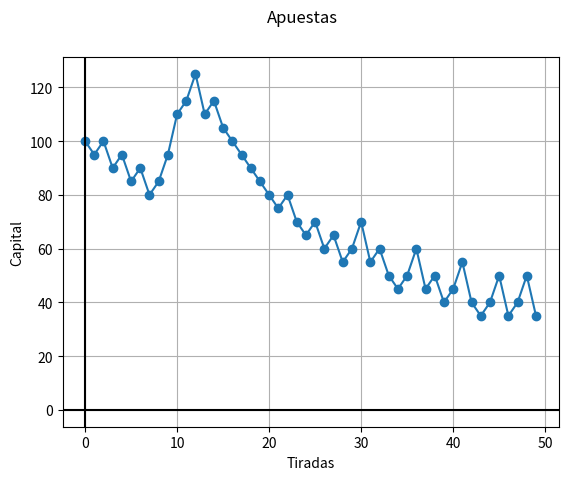

Source code (Python):
import matplotlib.pyplot as plt
import numpy as np
import random
import pandas as pd


class CONSTANT:
    TIRADAS = 50
    EUROPEA = 37
    REPETICIONES = 5
    INPUT = 6


class NIVELECONOMICO:
    MUY_ALTO = (150000, 500000)
    ALTO = (75000, 150000)
    MEDIO = (5000, 75000)
    BAJO = (100, 5000)


class APUESTAS:
    PAR = [2, 4, 6, 8, 10, 12, 14, 16, 18, 20, 22, 24, 26, 28, 30, 32, 34, 36]
    IMPAR = [1, 3, 5, 7, 9, 11, 13, 15, 17, 19, 21, 23, 25, 27, 29, 31, 33, 35]
    NEGRO = [2, 4, 6, 8, 10, 11, 13, 15, 17, 20, 22, 24, 26, 28, 29, 31, 33, 35]
    ROJO = [1, 3, 5, 7, 9, 12, 14, 16, 18, 19, 21, 23, 25, 27, 30, 32, 34, 36]
    PRIMER_DOCE = [1, 2, 3, 4, 5, 6, 7, 8, 9, 10, 11, 12]
    SEGUNDO_DOCE = [13, 14, 15, 16, 17, 18, 19, 20, 21, 22, 23, 24]
    TERCER_DOCE = [25, 26, 27, 28, 29, 30, 31, 32, 33, 34, 35, 36]
    PRIMER_COLUMNA = [1, 4, 7, 10, 13, 16, 19, 22, 25, 28, 31, 34]
    SEGUNDA_COLUMNA = [2, 5, 8, 11, 14, 17, 20, 23, 26, 29, 32, 35]
    TERCERA_COLUMNA = [3, 6, 9, 12, 15, 18, 21, 24, 27, 30, 33, 36]
    UNO_A_DIECIOCHO = [1, 2, 3, 4, 5, 6, 7, 8, 9, 10, 11, 12, 13, 14, 15, 16, 18]
    DIECIOCHO_A_TREINTISEIS = [18, 19, 20, 21, 22, 23, 24, 25, 26, 27, 28, 29, 30, 31, 32, 33, 34, 35, 36]


colors = ['red', 'blue', 'green', 'yellow', 'purple']
color = ['r', 'k', 'g', 'y', 'b']


def getTirada(quantity, maxValue):
    tirada = []
    for i in range(1, quantity):
        # Obtener valor random dentro de el rango y añadirlo a la lista
        tirada.append(random.randint(0, maxValue - 1))
    return tirada


def fillTiradas(tiradas, repeticiones):
    c = 0
    while c < repeticiones:
        tiradita = getTirada(CONSTANT.TIRADAS, CONSTANT.EUROPEA)
        tiradas[c] = tiradita
        c += 1


def martingala(tirada, tipoApuesta, apuestaInicial, capitalInicial,
               maxPer=0, minPer=0):
    capital = [capitalInicial]
    apuesta = apuestaInicial
    apuestaLength = len(tipoApuesta)
    for i in tirada:
        print('Tengo:', capital[-1])
        print('Apueto: ', apuesta)
        if (capital[-1] >= maxPer and maxPer != 0):
            return capital

        if (capital[-1] - apuesta) < 0:
            break
        if i in tipoApuesta:
            capital.append((capital[-1]-apuesta) +
                           apuesta*((CONSTANT.EUROPEA-1)/apuestaLength))
            apuesta = apuestaInicial
        else:
            capital.append(capital[-1] - apuesta)
            apuesta = apuesta * 2
    return capital


def getFlujoDeCaja(jugadas):
    i = 0
    j = 0
    k = 0
    maxlen = 0
    caja = []
    while k < len(jugadas):
        if len(jugadas[k]) > maxlen:
            maxlen = len(jugadas[k])
        k += 1
    while i < maxlen:
        j = 0
        while j < len(jugadas):
            pasoCaja = 0
            if(i < len(jugadas[j])):
                # print(jugadas[j][i])
                pasoCaja += 100-jugadas[j][i]
            j += 1
            caja.append(pasoCaja)
        i += 1
    # print(caja)


FibArray = [0, 1]


def fibonacci(n):
    if n < 0:
        print("Incorrect input")
    elif n <= len(FibArray):
        return FibArray[n-1]
    else:
        temp_fib = fibonacci(n-1)+fibonacci(n-2)
        FibArray.append(temp_fib)
        return temp_fib


# fibonacci(100)
# FibArray.pop(0)


def estraFib(tirada, tipoApuesta):
    capital = [100]
    c = 0
    apuesta = FibArray[c]
    apuestaLength = len(tipoApuesta)
    for i in tirada:
        print('Tengo:', capital[-1])
        print('Apueto: ', apuesta)

        # if (capital[-1] - apuesta) < 0:
        #     print('No me alcanza')
        #     break

        if i in APUESTAS.NEGRO:
            capital.append((capital[-1]-apuesta) +
                apuesta*((CONSTANT.EUROPEA-1)/apuestaLength))
            c = c - 2
            if c < 0:
                c = 0
            apuesta = FibArray[c]
            # print('Gano')
        else:
            capital.append(capital[-1] - apuesta)
            c += 1
            apuesta = FibArray[c]
            # print('Pierdo')
    return capital


# MAIN LOOP ################
tiradas = CONSTANT.REPETICIONES*[CONSTANT.TIRADAS*[0]]
fillTiradas(tiradas, CONSTANT.REPETICIONES)
# jugadas = 5*[[[0]]]
# jugadas = [[0]*CONSTANT.TIRADAS for i in range(CONSTANT.REPETICIONES)]
# i = 0
# contadordeceros = 0
# while i < len(tiradas[0]):
#     if (tiradas[0][i] == 0):
#         contadordeceros += 1
#         plt.axvline(x=i, ymin=0, ymax=15000, linestyle='dashed')
#     i += 1
# print(contadordeceros)
# jugadas[0] = martingala(tiradas[0], APUESTAS.NEGRO, 1, 100)
# jugadas[1] = martingala(tiradas[0], APUESTAS.ROJO, 1, 100)
# jugadas[2] = martingala(tiradas[0], APUESTAS.PRIMER_DOCE, 1, 100)
# jugadas[3] = martingala(tiradas[0], APUESTAS.SEGUNDO_DOCE, 1, 100)
# jugadas[4] = martingala(tiradas[0], APUESTAS.TERCER_DOCE, 1, 100)
# # getFlujoDeCaja(jugadas)
# print(jugadas)
# i = 0
# while i < CONSTANT.REPETICIONES:
#     plt.plot(jugadas[i], color[i])
#     i += 1
# plt.plot(estraFib(tiradas[0]))
# plt.suptitle('Apuestas')
# plt.ylabel('Capital')
# plt.xlabel('Tiradas')
# plt.axhline(y=0, color='k')
# plt.axvline(x=0, color='k')
# plt.grid(True, which='both')
# plt.show()


##### PAROLI ######

def paroli(tiradas, tipoApuesta):
    apuesta = 5
    capital = [100]
    cont = 1
    apuestaLength = len(tipoApuesta)
    for i in tiradas:
        print('Tengo:', capital[-1])
        print('Apueto: ', apuesta)

        # if (capital[-1] - apuesta) < 0:
        #     print('No me alcanza')
        #     break

        if i in tipoApuesta:
            capital.append((capital[-1]-apuesta) +
                           apuesta*((CONSTANT.EUROPEA-1)/apuestaLength))
            cont += 1
            if cont == 4:
                cont = 1
            apuesta = 5 * cont
            print('Gano')
        else:
            capital.append(capital[-1] - apuesta)
            apuesta = 5
            cont = 1
            print('Pierdo')
    return capital


plt.plot(paroli(tiradas[0], APUESTAS.NEGRO), '-o')
plt.suptitle('Apuestas')
plt.ylabel('Capital')
plt.xlabel('Tiradas')
plt.axhline(y=0, color='k')
plt.axvline(x=0, color='k')
plt.grid(True, which='both')
plt.show()
